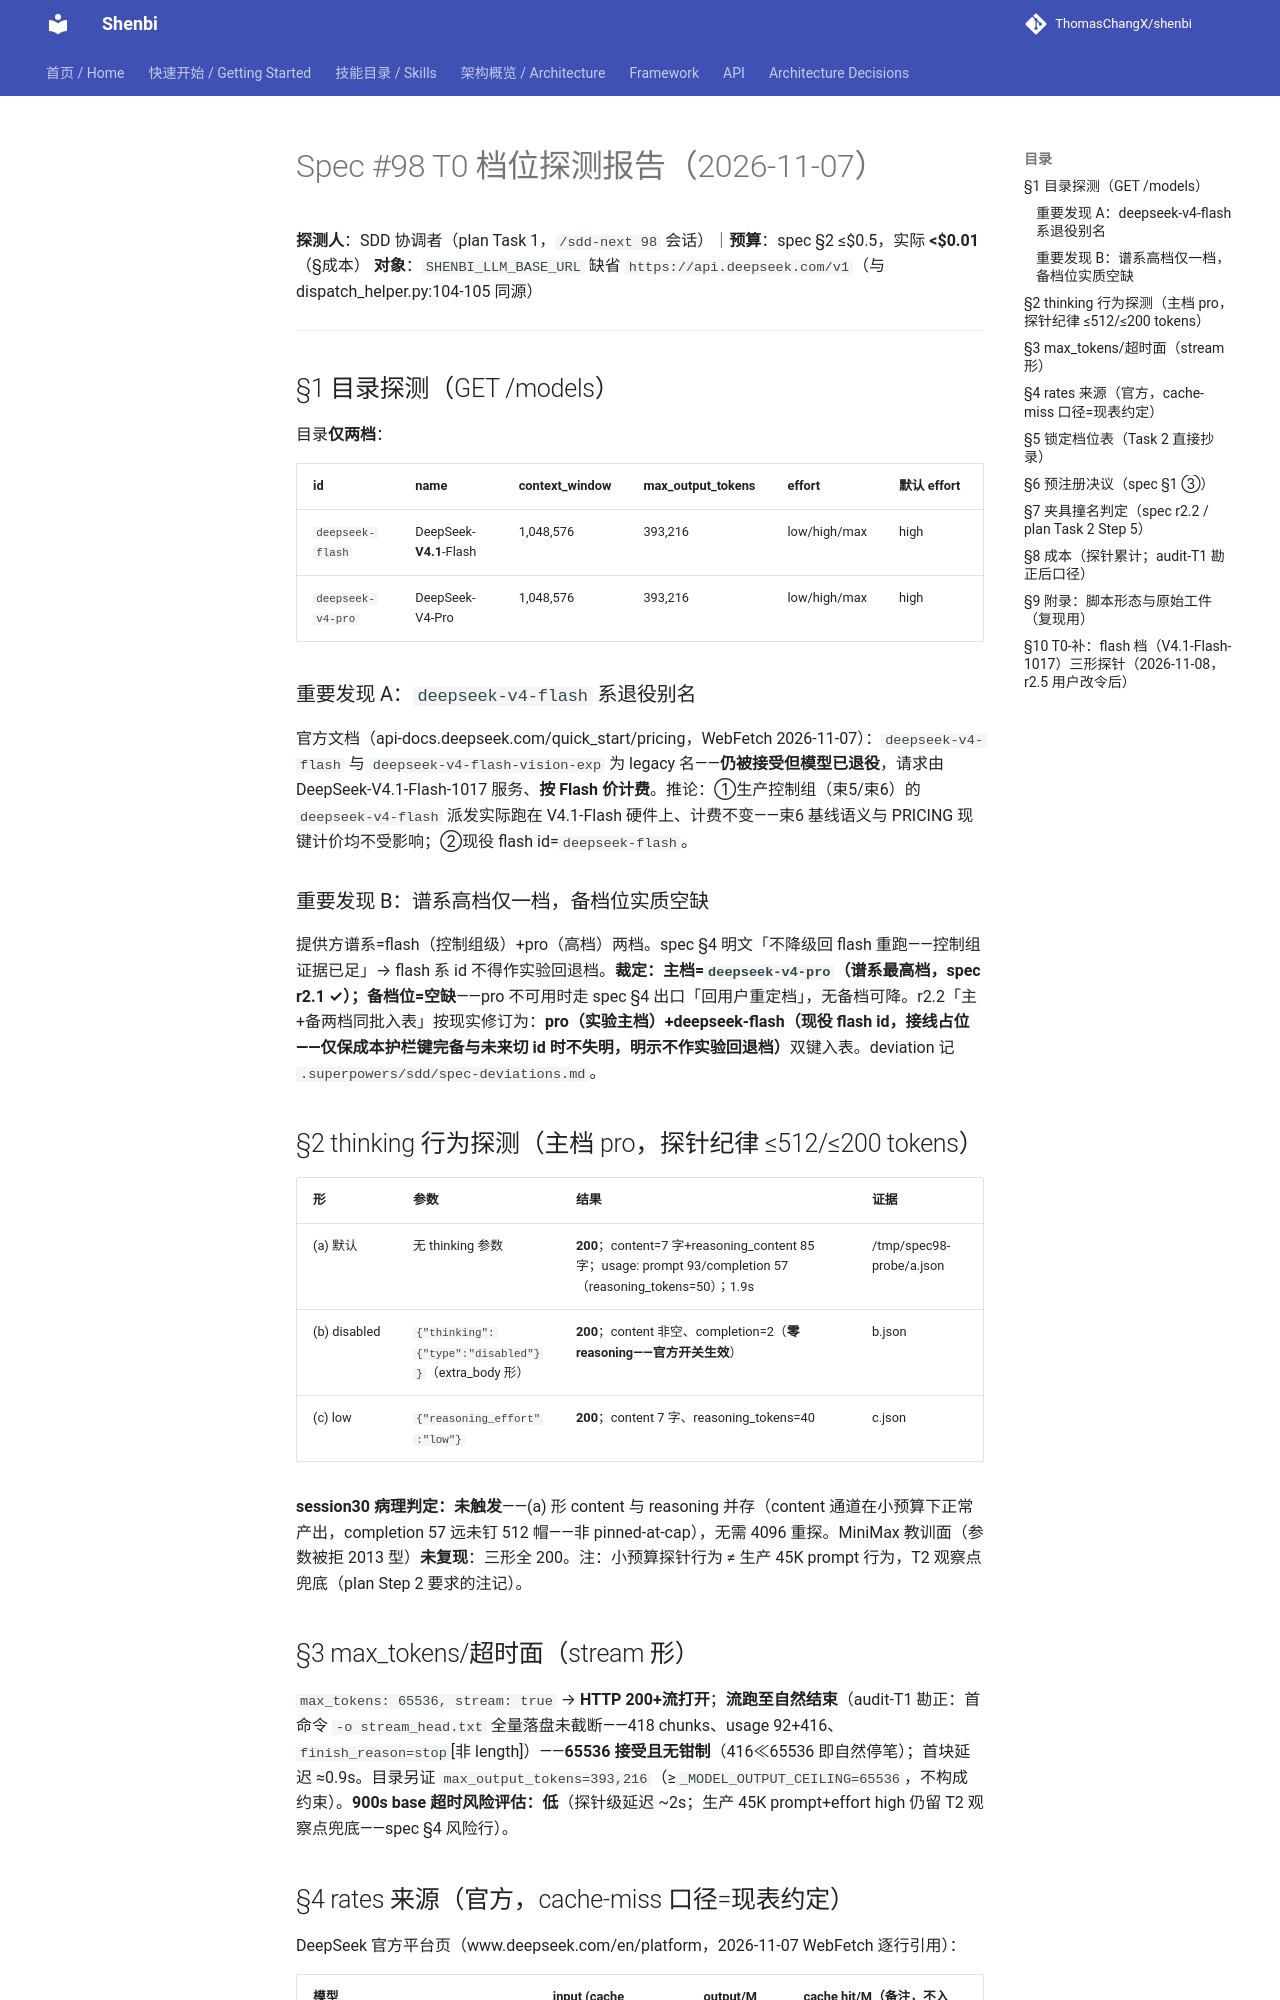

repository: ThomasChangX/shenbi · page: research/2026-11-07-spec98-t0-tier-probe/index.html · generator: mkdocs

# Spec #98 T0 档位探测报告（2026-11-07）

**探测人**：SDD 协调者（plan Task 1，`/sdd-next 98` 会话）｜**预算**：spec §2 ≤$0.5，实际 **<$0.01**（§成本）
**对象**：`SHENBI_LLM_BASE_URL` 缺省 `https://api.deepseek.com/v1`（与 dispatch_helper.py:104-105 同源）

---

## §1 目录探测（GET /models）

目录**仅两档**：

| id | name | context_window | max_output_tokens | effort | 默认 effort |
|---|---|---|---|---|---|
| `deepseek-flash` | DeepSeek-**V4.1**-Flash | 1,048,576 | 393,216 | low/high/max | high |
| `deepseek-v4-pro` | DeepSeek-V4-Pro | 1,048,576 | 393,216 | low/high/max | high |

### 重要发现 A：`deepseek-v4-flash` 系退役别名

官方文档（api-docs.deepseek.com/quick_start/pricing，WebFetch 2026-11-07）：`deepseek-v4-flash` 与 `deepseek-v4-flash-vision-exp` 为 legacy 名——**仍被接受但模型已退役**，请求由 DeepSeek-V4.1-Flash-1017 服务、**按 Flash 价计费**。推论：①生产控制组（束5/束6）的 `deepseek-v4-flash` 派发实际跑在 V4.1-Flash 硬件上、计费不变——束6 基线语义与 PRICING 现键计价均不受影响；②现役 flash id=`deepseek-flash`。

### 重要发现 B：谱系高档仅一档，备档位实质空缺

提供方谱系=flash（控制组级）+pro（高档）两档。spec §4 明文「不降级回 flash 重跑——控制组证据已足」→ flash 系 id 不得作实验回退档。**裁定：主档=`deepseek-v4-pro`（谱系最高档，spec r2.1 ✓）；备档位=空缺**——pro 不可用时走 spec §4 出口「回用户重定档」，无备档可降。r2.2「主+备两档同批入表」按现实修订为：**pro（实验主档）+deepseek-flash（现役 flash id，接线占位——仅保成本护栏键完备与未来切 id 时不失明，明示不作实验回退档）**双键入表。deviation 记 `.superpowers/sdd/spec-deviations.md`。

## §2 thinking 行为探测（主档 pro，探针纪律 ≤512/≤200 tokens）

| 形 | 参数 | 结果 | 证据 |
|---|---|---|---|
| (a) 默认 | 无 thinking 参数 | **200**；content=7 字+reasoning_content 85 字；usage: prompt 93/completion 57（reasoning_tokens=50）；1.9s | /tmp/spec98-probe/a.json |
| (b) disabled | `{"thinking":{"type":"disabled"}}`（extra_body 形） | **200**；content 非空、completion=2（**零 reasoning——官方开关生效**） | b.json |
| (c) low | `{"reasoning_effort":"low"}` | **200**；content 7 字、reasoning_tokens=40 | c.json |

**session30 病理判定：未触发**——(a) 形 content 与 reasoning 并存（content 通道在小预算下正常产出，completion 57 远未钉 512 帽——非 pinned-at-cap），无需 4096 重探。MiniMax 教训面（参数被拒 2013 型）**未复现**：三形全 200。注：小预算探针行为 ≠ 生产 45K prompt 行为，T2 观察点兜底（plan Step 2 要求的注记）。

## §3 max_tokens/超时面（stream 形）

`max_tokens: 65536, stream: true` → **HTTP 200+流打开**；**流跑至自然结束**（audit-T1 勘正：首命令 `-o stream_head.txt` 全量落盘未截断——418 chunks、usage 92+416、`finish_reason=stop`[非 length]）——**65536 接受且无钳制**（416≪65536 即自然停笔）；首块延迟 ≈0.9s。目录另证 `max_output_tokens=393,216`（≥`_MODEL_OUTPUT_CEILING=65536`，不构成约束）。**900s base 超时风险评估：低**（探针级延迟 ~2s；生产 45K prompt+effort high 仍留 T2 观察点兜底——spec §4 风险行）。

## §4 rates 来源（官方，cache-miss 口径=现表约定）

DeepSeek 官方平台页（www.deepseek.com/en/platform，2026-11-07 WebFetch 逐行引用）：

| 模型 | input (cache miss)/M | output/M | cache hit/M（备注，不入表） |
|---|---|---|---|
| DeepSeek-V4-Pro | **$0.435** | **$0.87** | $0.003625 |
| DeepSeek-V4-Flash（=V4.1 Flash 价） | $0.14 | $0.28 | $0.0028 |

注：现 PRICING 表仅 input/output 两键（cache-miss 口径，与既有 flash 键一致）；cache-hit 价不入表（estimate_cost 按 prompt_tokens 全量计费=保守方向，护栏安全）。
